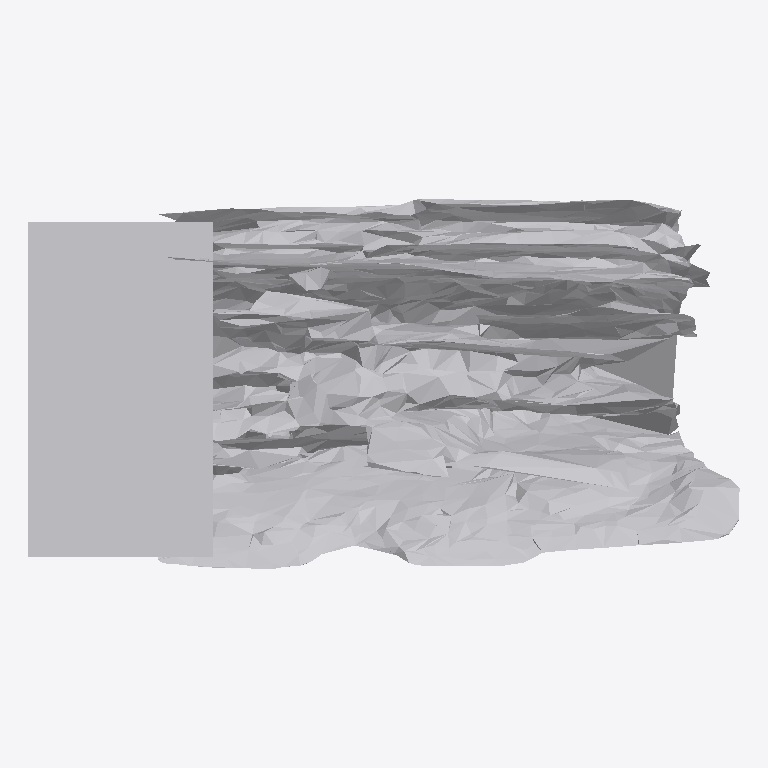
Plan cut of the same IFC building model at storey 'Ground Floor' (level 0.00 m, cut at 1.40 m), seen from above with north up, elements coloured by IFC class: 1 other element (light grey). No cut surface shows.
Extent 0.943 m × 0.491 m × 0.469 m (x, y, z). Storeys (1): Ground Floor at 0.00 m. Elements (1): 1 IfcFurniture.

HEADER;
FILE_DESCRIPTION(('ViewDefinition [CoordinationView]'),'2;1');
FILE_NAME('','2026-07-12T07:23:45',(''),(''),'IfcOpenShell 0.8.0','IfcOpenShell 0.8.0','');
FILE_SCHEMA(('IFC4'));
ENDSEC;
DATA;
#17=IFCPROJECT('2Yc$HEcaL8YfjBCpQNrXK1',#5,'Office Project',$,$,$,$,(#15),#10);
#20=IFCSITE('2NOEn6B$r5FhkDOBNmMKE7',#5,'Site',$,$,#19,$,$,.ELEMENT.,$,$,$,$,$);
#22=IFCBUILDING('0qJqJTJgvDquoLTw4cmVkF',#5,'Building',$,$,#21,$,$,.ELEMENT.,$,$,$);
#24=IFCBUILDINGSTOREY('0MSF$JFxLCshQ59vkrhZkY',#5,'Ground Floor',$,$,#23,$,$,.ELEMENT.,0.0);
#35=IFCFURNITURE('1Ok5UVXPHB49GdKdQEyASa',#5,'list01_filing_cabinet',$,$,#34,#31,$,$);
ENDSEC;
